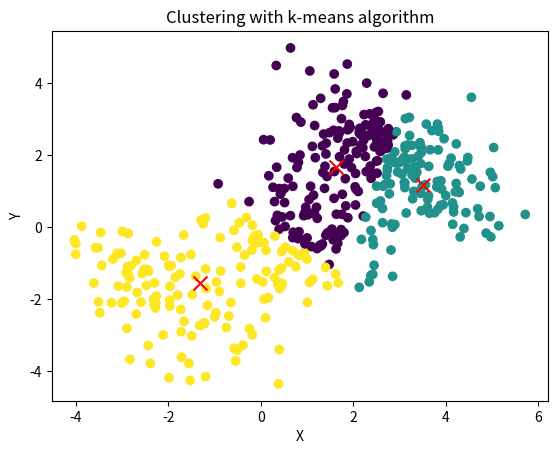

Reproduce this figure in Python.
import numpy as np
import matplotlib.pyplot as plt

def kmeans(data, num_clusters, max_iterations=10000): # k-means algorithm to find cluster centers

    # first initialize clusters randomly
    rng = np.random.default_rng()
    centers = rng.choice(data, size=num_clusters, replace=False)

    for _ in range(max_iterations):

        # assign the cluster with the smallest distance to each data point
        distances = np.linalg.norm(data[:, np.newaxis] - centers, axis=-1)
        labels = np.argmin(distances, axis=1)

        # update cluster centres but first check if the cluster is empty
        new_centers = []
        for k in range(num_clusters):
            if np.sum(labels == k) > 0: # check if the cluster is empty
                new_centers.append(data[labels == k].mean(axis=0)) #
            else:
                new_centers.append(rng.choice(data)) # if it's empty then choose a new data point as a cluster centre
        new_centers = np.array(new_centers)


        # check if the cluster centers no longer change
        if np.all(centers == new_centers):
            break

        centers = new_centers

    return centers, labels

# create the data points
rng = np.random.default_rng(seed=1234)
cl1 = rng.multivariate_normal([-2, -2], [[1, -0.5], [-0.5, 1]], size=100)
cl2 = rng.multivariate_normal([1, 0], [[1, 0], [0, 1]], size=150)
cl3 = rng.multivariate_normal([3, 2], [[1, -0.7], [-0.7, 1]], size=200)
data = np.concatenate((cl1, cl2, cl3))

num_clusters = 3
centers, labels = kmeans(data, num_clusters)

plt.scatter(data[:, 0], data[:, 1], c=labels)
plt.scatter(centers[:, 0], centers[:, 1], c='red', marker='x', s=100)

#plt.scatter(cl1[:,0], cl1[:,1], marker="*", label="cl1")
#plt.scatter(cl2[:,0], cl2[:,1], marker="+", label="cl2")
#plt.scatter(cl3[:,0], cl3[:,1], marker=".", label="cl3")

plt.xlabel('X')
plt.ylabel('Y')
plt.title('Clustering with k-means algorithm')
#plt.legend
plt.show()
